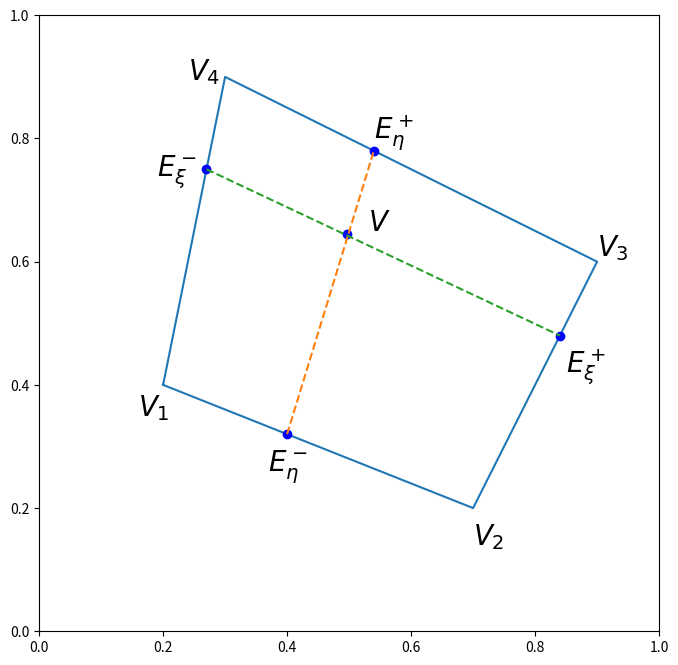

Reproduce this figure in Python. (Note: this script raises an exception after producing the figure.)
#!/usr/bin/env python
# encoding: utf-8
"""
@version: Python 2.7.6 [MSC v.1500 32 bit (Intel)] on win32
@author: BingZhen Zhou
@contact: 953129171@qq.com
@file: parabox2d
@time: 2017-01-23 10:34
"""
import numpy as np
import matplotlib.pyplot as plt

fig = plt.figure(figsize=(8,8), dpi=72, facecolor="white")
#设置坐标轴的范围
plt.xlim(-0,1.)
plt.ylim(-0,1.)

#画出坐标轴

# plt.annotate("",(1.3,0),(-0.1,0),arrowprops={"arrowstyle": "->"},color="black",fontsize = 20)
# plt.annotate("",(0,1.3),(0,-0.1),arrowprops={"arrowstyle": "->"},color="black",fontsize = 20)
t=0
def mapping1D(a, b):
    return lambda x: 0.5*(b-a)*x + 0.5*(b+a)
plt.plot([0.2,0.7,0.9,0.3,0.2], [0.4,0.2,0.6,0.9,0.4])
x = np.array([0.2,0.7,0.9,0.3])
y = np.array([0.4,0.2,0.6,0.9])
xy = np.array([x, y]).T
xieta = np.array([-0.2, 0.4])
eetad = mapping1D(xy[0], xy[1])(xieta[0])
eetap = mapping1D(xy[3], xy[2])(xieta[0])
exid = mapping1D(xy[0], xy[3])(xieta[1])
exip = mapping1D(xy[1], xy[2])(xieta[1])

plt.text(0.16,0.35,'$ V_1 $',fontsize = 20)
plt.text(0.7,0.14,'$ V_2 $',fontsize = 20)
plt.text(0.9,0.61,'$ V_3 $',fontsize = 20)
plt.text(0.24,0.895,'$ V_4 $',fontsize = 20)


plt.text(0.53,0.65,'$  V $',fontsize = 20)
plt.text(0.37,0.26,'$ E_\\eta^- $',fontsize = 20)
plt.text(0.54,0.8,'$ E_\\eta^+ $',fontsize = 20)
plt.text(0.85,0.42,'$ E_\\xi^+ $',fontsize = 20)
plt.text(0.19,0.74,'$ E_\\xi^- $',fontsize = 20)




plt.plot(0.497, 0.6442, 'bo')
plt.plot(eetad[0], eetad[1], 'bo')
plt.plot(eetap[0], eetap[1], 'bo')
plt.plot(exid[0], exid[1], 'bo')
plt.plot(exip[0], exip[1], 'bo')
plt.plot([eetad[0],eetap[0]], [eetad[1], eetap[1]],"--")
plt.plot([exid[0],exip[0]], [exid[1], exip[1]],"--")
# plt.text(1.26,-0.08,'$ x$',fontsize = 20)
# plt.text(0.03,1.53-0.26,"$y $",fontsize = 20)

plt.savefig("parabox2d.pdf",dip=120)
plt.show()